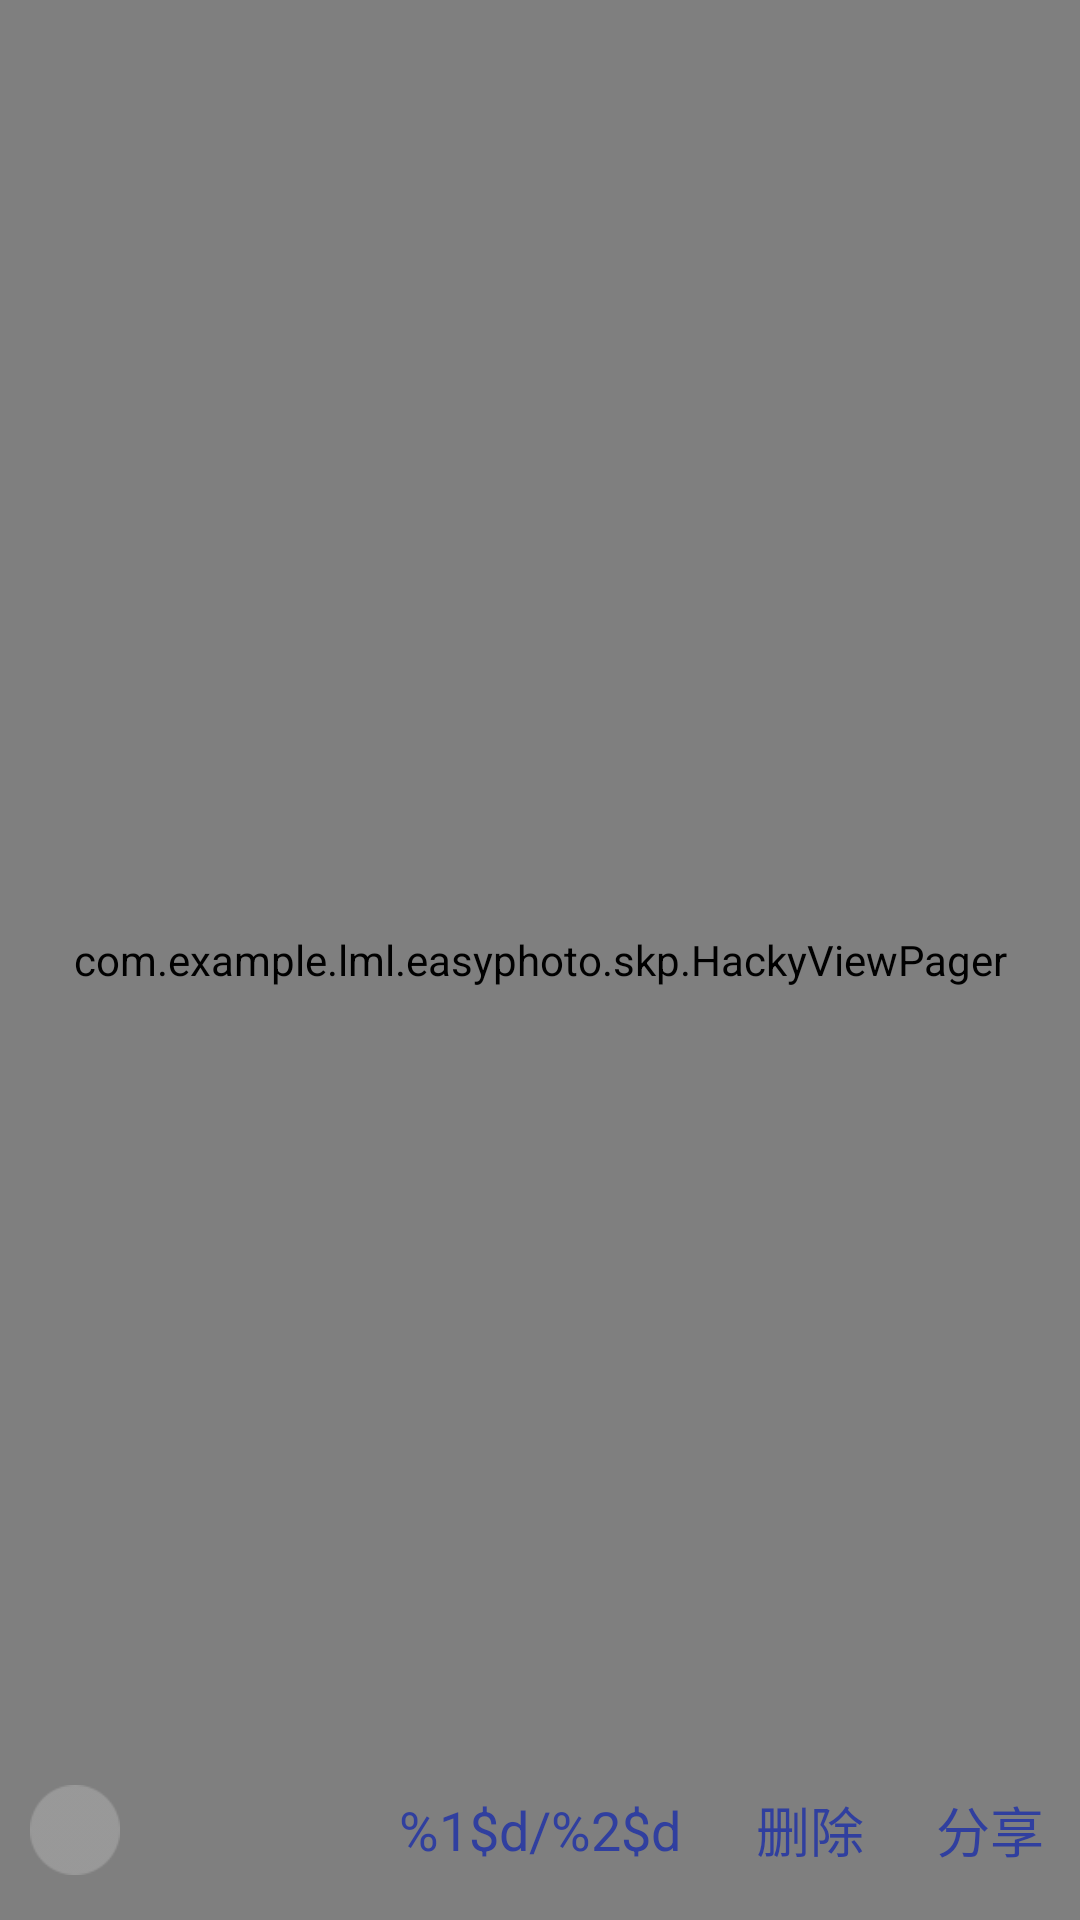

This screen was rendered from an Android layout file. Write that file and the resources it references.
<!-- AndroidManifest.xml: application theme AppTheme -->
<!-- res/layout/image_detail_pager.xml -->
<?xml version="1.0" encoding="utf-8"?>
<RelativeLayout xmlns:android="http://schemas.android.com/apk/res/android"
    android:layout_width="match_parent"
    android:layout_height="match_parent">

    <com.example.lml.easyphoto.skp.HackyViewPager
        android:id="@+id/pager"
        android:layout_width="match_parent"
        android:layout_height="match_parent"
        android:background="@android:color/black" />

    <TextView
        android:id="@+id/indicator"
        android:layout_width="120dp"
        android:layout_height="60dp"
        android:layout_alignParentBottom="true"
        android:layout_centerHorizontal="true"
        android:background="@android:color/transparent"
        android:gravity="center"
        android:text="@string/viewpager_indicator"
        android:textColor="@color/colorPrimaryDark"
        android:textSize="18sp" />

    <TextView
        android:id="@+id/share"
        android:layout_width="60dp"
        android:layout_height="60dp"
        android:layout_alignParentRight="true"
        android:layout_alignParentBottom="true"
        android:background="@android:color/transparent"
        android:gravity="center"
        android:text="分享"
        android:textColor="@color/colorPrimaryDark"
        android:textSize="18sp" />
    <TextView
        android:layout_toLeftOf="@+id/share"
        android:id="@+id/delete"
        android:layout_width="60dp"
        android:layout_height="60dp"
        android:layout_alignParentBottom="true"
        android:background="@android:color/transparent"
        android:gravity="center"
        android:text="删除"
        android:textColor="@color/colorPrimaryDark"
        android:textSize="18sp" />


    <ImageView
        android:id="@+id/iv_choose"
        android:layout_width="30dp"
        android:layout_height="30dp"
        android:layout_alignParentLeft="true"
        android:layout_alignParentBottom="true"
        android:layout_marginLeft="10dp"
        android:layout_marginBottom="15dp"
        android:src="@mipmap/radio" />
</RelativeLayout>
<!-- resources referenced by this layout -->
<resources>
  <color name="colorPrimaryDark">#303F9F</color>
  <!-- mipmap radio: png bitmap (mipmap-xxhdpi, 1460 bytes) -->
  <string name="viewpager_indicator">%1$d/%2$d</string>
  <style name="AppTheme" parent="Theme.AppCompat.Light.NoActionBar">
          
          <item name="colorPrimary">@color/colorPrimary</item>
          <item name="colorPrimaryDark">@color/colorPrimaryDark</item>
          <item name="colorAccent">@color/colorAccent</item>
      </style>
  <color name="colorPrimary">#3F51B5</color>
  <color name="colorAccent">#FF4081</color>
</resources>
